Run: headless pygame with SDL's dummy video driver; simulated clock (each Clock.tick advances the game by its frame time, no real sleeping); random seed 0; keys injected as events and as key.get_pressed() state; no mouse input.
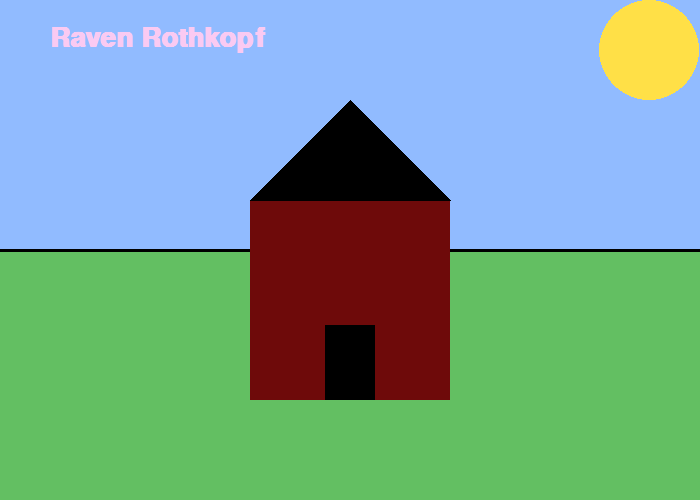
Frame 1 of 4 · flips 1–60 · no input
Frame 2 of 4 · flips 61–180 · tapped SPACE, RETURN · held RIGHT (→), D · screen unchanged from frame 1, image omitted
Frame 3 of 4 · flips 181–300 · held DOWN (↓), S · screen unchanged from frame 2, image omitted
Frame 4 of 4 · flips 301–420 · held LEFT (←), A, UP (↑), W · screen unchanged from frame 3, image omitted

The pygame program that drew these frames:

'''
Chapter 5 Problem Set
Raven Rothkopf
10/7/19
'''

# Preliminaries
import pygame
pygame.init()
YELLOW = (255, 224, 71)
SKY_BLUE = (145, 187, 255)
GRASS_GREEN = (99, 191, 98)
BRICK_RED = (110, 10, 10)
WHITE = (255, 255, 255)
BLACK = (0, 0, 0)
BABY_PINK = (250, 202, 242)

SCREEN_WIDTH = 700
SCREEN_HEIGHT = 500
done = False

size = (SCREEN_WIDTH, SCREEN_HEIGHT)
screen = pygame.display.set_mode(size)

pygame.display.set_caption("Chapter 5 Problem Set")

clock = pygame.time.Clock()

# -------- Main Program Loop -----------
while not done:
    for event in pygame.event.get():
        if event.type == pygame.QUIT:
            done = True

    screen.fill(SKY_BLUE)
    pygame.draw.ellipse(screen, YELLOW, [599, 0, 100, 100])
    pygame.draw.rect(screen, GRASS_GREEN, [0, 250, 700, 250])
    pygame.draw.line(screen, BLACK, [0, 250], [700, 250], 3)
    pygame.draw.rect(screen, BRICK_RED, [250, 200, 200, 200])
    pygame.draw.polygon(screen, BLACK, ([250, 200], [450, 200], [350, 100]))
    pygame.draw.rect(screen, BLACK, [325, 325, 50, 75])

    # TEXT
    my_font = pygame.font.SysFont("Comic Sans", 40, True, False)
    my_text = my_font.render("Raven Rothkopf", True, BABY_PINK)
    screen.blit(my_text, [50, 25])

    pygame.display.flip()
    clock.tick(60)

pygame.quit()
